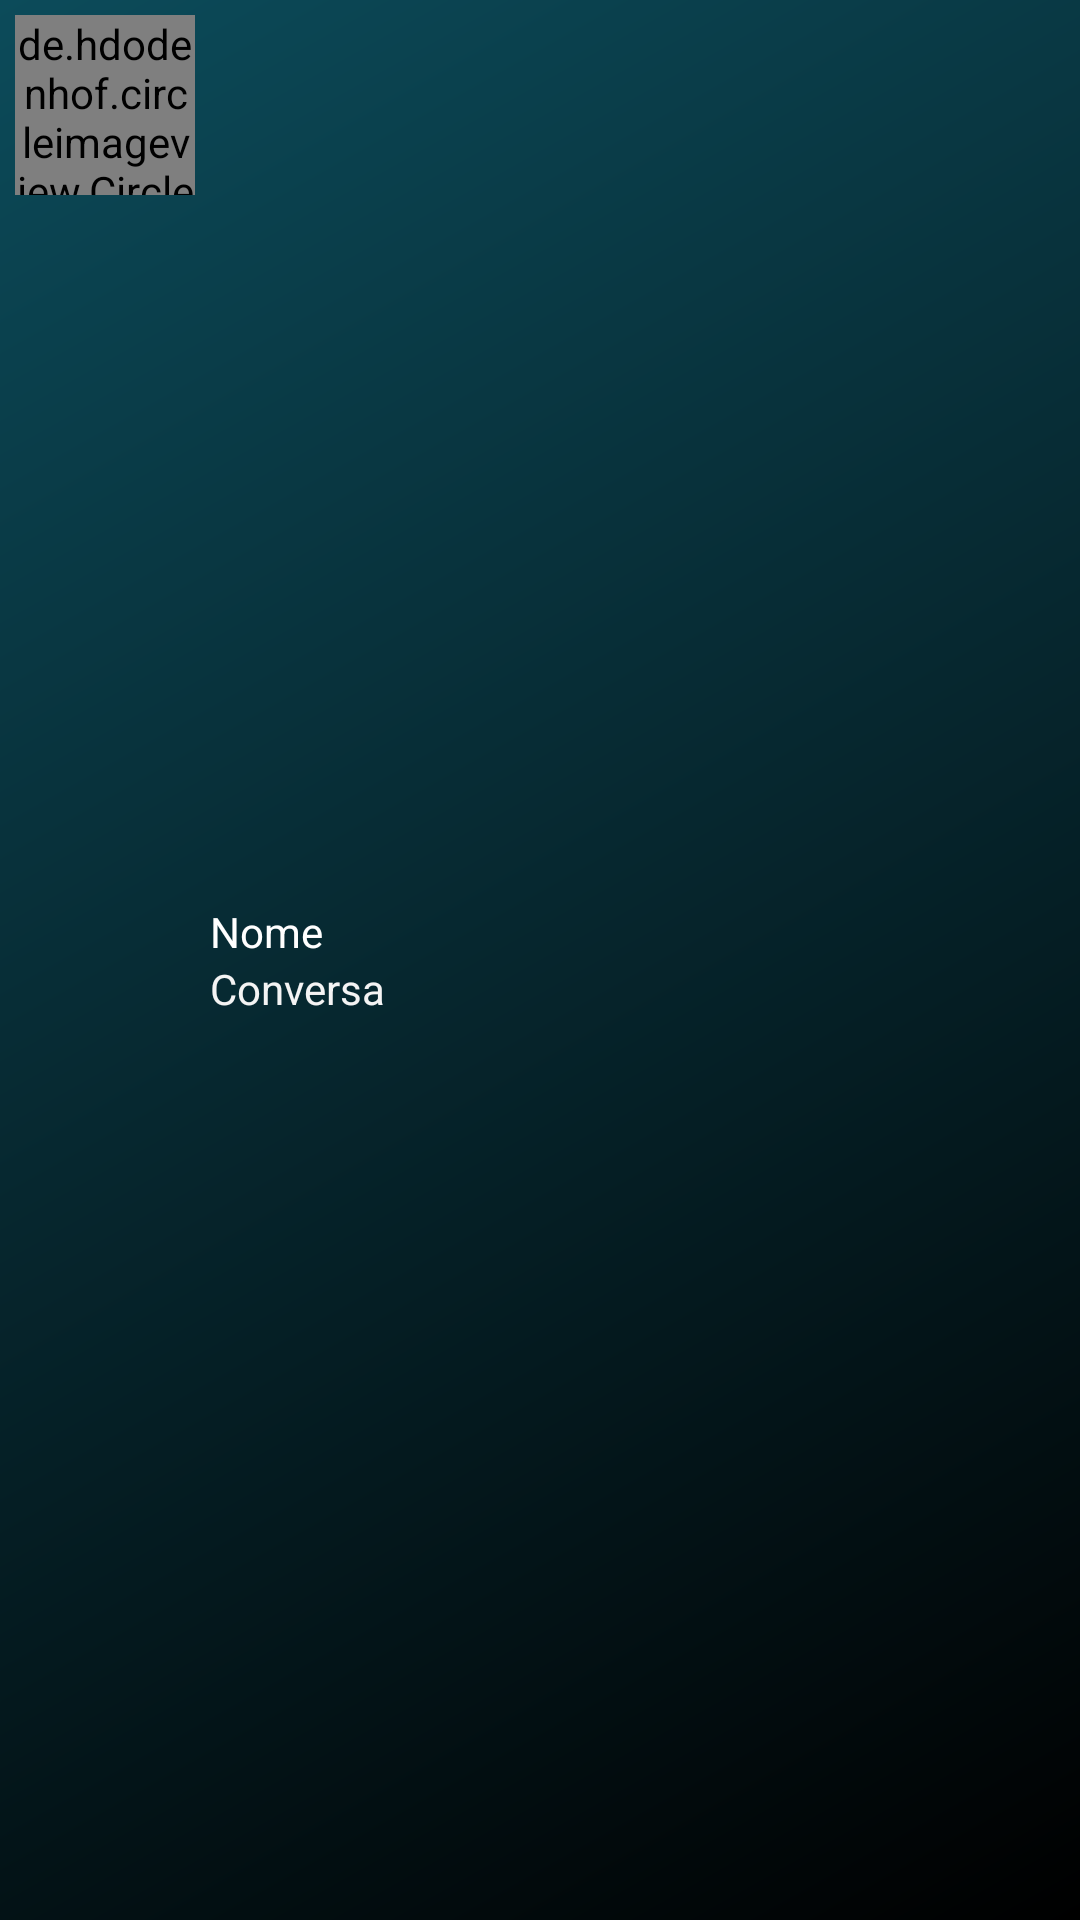

Here is an Android app screen rendered from its layout file. Give the layout XML and the strings, colors and styles it references.
<!-- AndroidManifest.xml: application theme Theme.Contrataííí_app -->
<!-- res/layout/adapter_mensagens.xml -->
<?xml version="1.0" encoding="utf-8"?>
<LinearLayout xmlns:android="http://schemas.android.com/apk/res/android"
    xmlns:app="http://schemas.android.com/apk/res-auto"
    android:layout_width="match_parent"
    android:layout_height="wrap_content"
    android:padding="5dp">

    <de.hdodenhof.circleimageview.CircleImageView
        android:id="@+id/imvFotoMensagem"
        android:layout_width="60dp"
        android:layout_height="60dp"
        android:layout_weight="0"
        android:src="@drawable/avatar" />

    <LinearLayout
        android:layout_width="match_parent"
        android:layout_height="match_parent"
        android:layout_weight="0"
        android:gravity="center_vertical"
        android:orientation="vertical"
        android:padding="5dp">

        <TextView
            android:id="@+id/tvMsgAdap1"
            android:layout_width="match_parent"
            android:layout_height="wrap_content"
            android:text="Nome"
            android:textColor="#FFFFFF" />

        <TextView
            android:id="@+id/tvMsgAdap2"
            android:layout_width="match_parent"
            android:layout_height="wrap_content"
            android:text="Conversa"
            android:textColor="#F4F4F4" />
    </LinearLayout>
</LinearLayout>
<!-- resources referenced by this layout -->
<resources>
  <style name="Theme.Contrataííí_app" parent="Theme.MaterialComponents.DayNight.NoActionBar">
          
          <item name="colorPrimary">@color/purple_500</item>
          <item name="colorPrimaryVariant">@color/purple_700</item>
          <item name="colorOnPrimary">@color/white</item>
          
          <item name="colorSecondary">@color/teal_200</item>
          <item name="colorSecondaryVariant">@color/teal_700</item>
          <item name="colorOnSecondary">@color/white</item>
          
          <item name="android:statusBarColor">#00FFFFFF</item>
          
  
          <item name="android:windowBackground">@drawable/background_app</item>
      </style>
  <color name="purple_500">#3CA6A6</color>
  <color name="purple_700">#3CA6A6</color>
  <color name="white">#FFFFFFFF</color>
  <color name="teal_200">#FF03DAC5</color>
  <color name="teal_700">#FF018786</color>
  <!-- drawable background_app (drawable) -->
  <?xml version="1.0" encoding="utf-8"?>
  <shape xmlns:android="http://schemas.android.com/apk/res/android">
  
      <gradient android:startColor="@color/black"
          android:endColor="@color/backgroundColor"
          android:angle="135"/>
  
  </shape>
  <color name="black">#FF000000</color>
  <color name="backgroundColor">#0C4B5A</color>
</resources>
